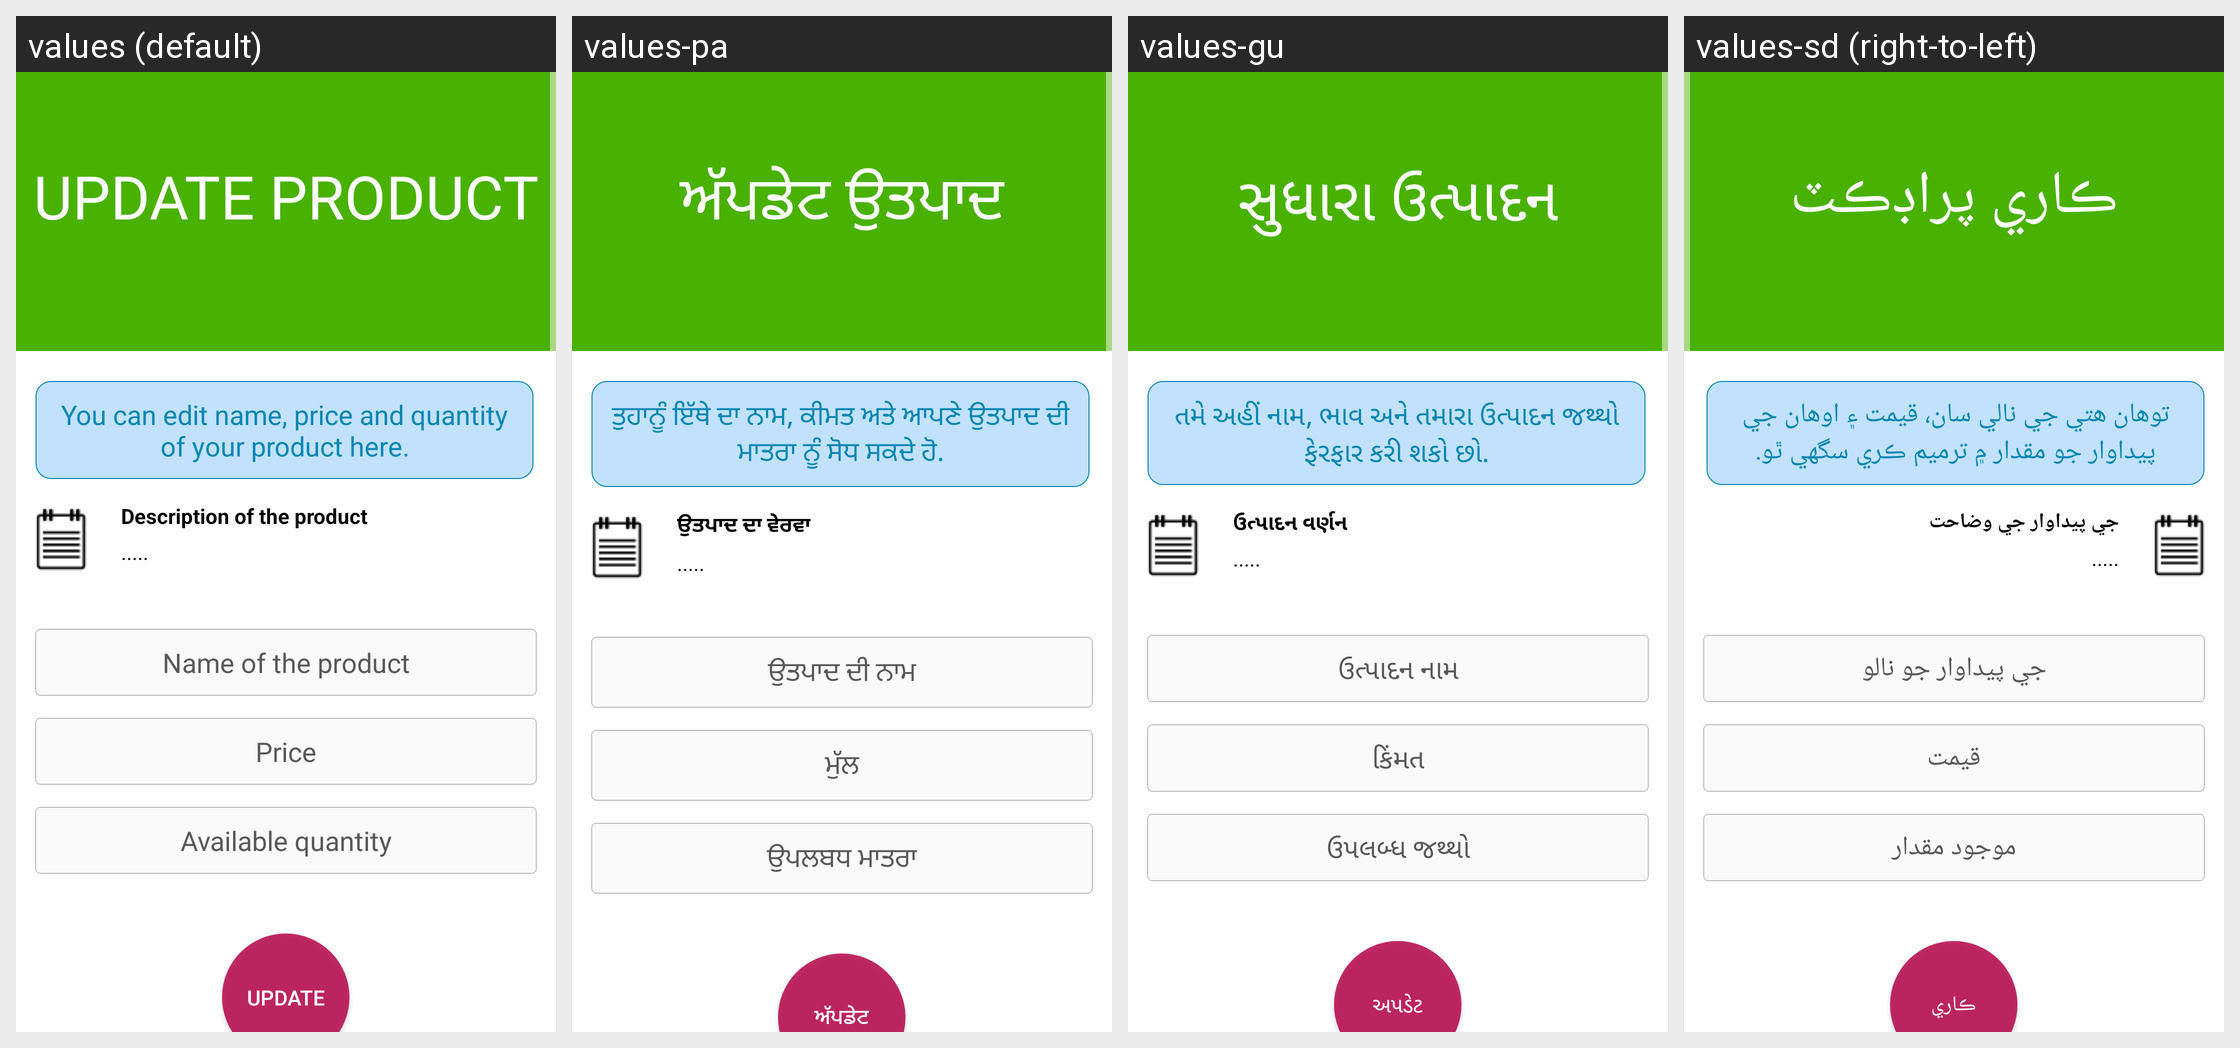

The same Android screen rendered under several of its app's locales, left to right. List the strings drawn on it with the default value and each locale's translation.
Android screen res/layout/updatequote.xml rendered under 4 locales, left to right: values (default), values-pa, values-gu, values-sd (right-to-left). Device: Nexus 5 (rendered at 1080×1920; each locale shown at half size, 540×960, under a caption strip naming it); theme AppTheme.
Other locales in the repository, not shown: values-bn, values-en, values-hi, values-kn, values-ml, values-mr, values-ne, values-ta, values-te, values-ur.
Strings drawn on this screen, with the default value and each locale's value (text and hints the layout hard-codes, and strings that could not be matched under every locale, appear in the picture but are not listed):

updatequote_1
  values: Update product
  values-pa: ਅੱਪਡੇਟ ਉਤਪਾਦ
  values-gu: સુધારા ઉત્પાદન
  values-sd: ڪاري پراڊڪٽ

updatequote_2
  values: You can edit name, price and quantity of your product here.
  values-pa: ਤੁਹਾਨੂੰ ਇੱਥੇ ਦਾ ਨਾਮ, ਕੀਮਤ ਅਤੇ ਆਪਣੇ ਉਤਪਾਦ ਦੀ ਮਾਤਰਾ ਨੂੰ ਸੋਧ ਸਕਦੇ ਹੋ.
  values-gu: તમે અહીં નામ, ભાવ અને તમારા ઉત્પાદન જથ્થો ફેરફાર કરી શકો છો.
  values-sd: توهان هتي جي نالي سان، قيمت ۽ اوھان جي پيداوار جو مقدار ۾ ترميم ڪري سگهي ٿو.

updatequote_3
  values: Description of the product
  values-pa: ਉਤਪਾਦ ਦਾ ਵੇਰਵਾ
  values-gu: ઉત્પાદન વર્ણન
  values-sd: جي پيداوار جي وضاحت

defaultloading
  values: .....
  values-pa: .....
  values-gu: .....
  values-sd: .....

updatequote_4
  values: Name of the product
  values-pa: ਉਤਪਾਦ ਦੀ ਨਾਮ
  values-gu: ઉત્પાદન નામ
  values-sd: جي پيداوار جو نالو

updatequote_5
  values: Price
  values-pa: ਮੁੱਲ
  values-gu: કિંમત
  values-sd: قيمت

updatequote_6
  values: Available quantity
  values-pa: ਉਪਲਬਧ ਮਾਤਰਾ
  values-gu: ઉપલબ્ધ જથ્થો
  values-sd: موجود مقدار

updatequote_7
  values: Update
  values-pa: ਅੱਪਡੇਟ
  values-gu: અપડેટ
  values-sd: ڪاري
